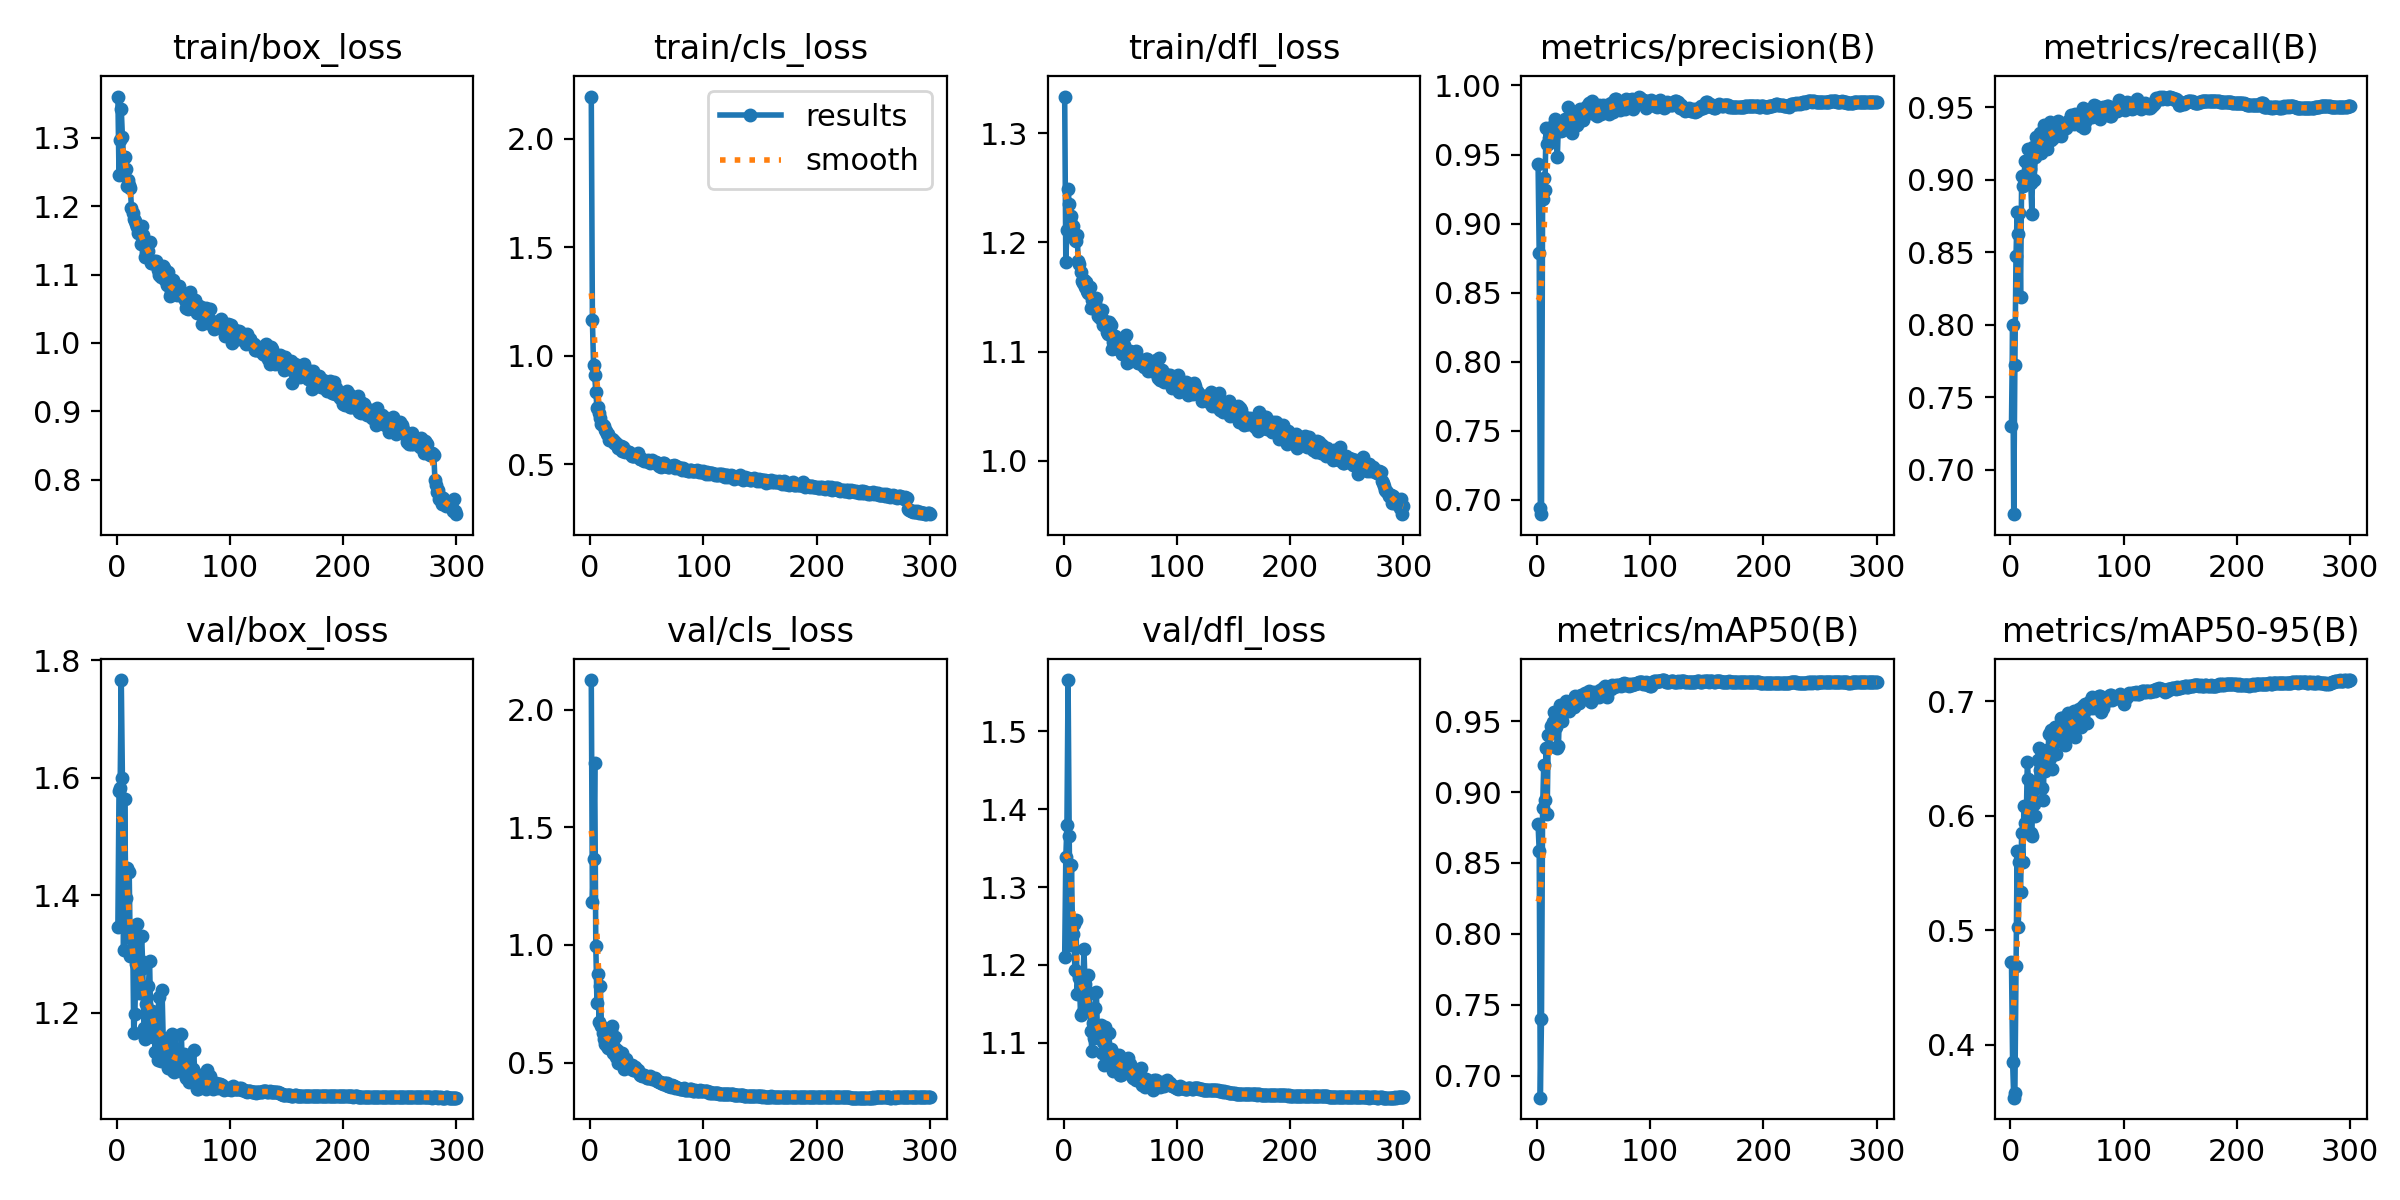

Values plotted in this chart, from the file beside it:
epoch, time, train/box_loss, train/cls_loss, train/dfl_loss, metrics/precision(B), metrics/recall(B), metrics/mAP50(B), metrics/mAP50-95(B), val/box_loss, val/cls_loss, val/dfl_loss, lr/pg0, lr/pg1, lr/pg2
1, 77.28, 1.36, 2.193, 1.334, 0.9434, 0.7304, 0.8773, 0.4726, 1.346, 2.125, 1.21, 0.003303, 0.003303, 0.003303
2, 149.7, 1.246, 1.162, 1.182, 0.8785, 0.7995, 0.8583, 0.3853, 1.578, 1.182, 1.338, 0.006614, 0.006614, 0.006614
3, 222.5, 1.297, 0.9584, 1.212, 0.6939, 0.6693, 0.6845, 0.3539, 1.583, 1.365, 1.379, 0.009904, 0.009904, 0.009904
4, 294.8, 1.342, 0.9091, 1.249, 0.6896, 0.7723, 0.7397, 0.3579, 1.767, 1.773, 1.566, 0.009901, 0.009901, 0.009901
5, 368.1, 1.302, 0.8315, 1.236, 0.9179, 0.8474, 0.889, 0.4685, 1.6, 0.9975, 1.366, 0.009868, 0.009868, 0.009868
6, 440.3, 1.271, 0.7611, 1.22, 0.9328, 0.878, 0.9191, 0.5693, 1.306, 0.7552, 1.225, 0.009835, 0.009835, 0.009835
7, 512.6, 1.272, 0.7616, 1.224, 0.9242, 0.8627, 0.8944, 0.5025, 1.564, 0.8777, 1.328, 0.009802, 0.009802, 0.009802
8, 585, 1.255, 0.7347, 1.215, 0.9691, 0.8771, 0.9313, 0.5595, 1.395, 0.6719, 1.239, 0.009769, 0.009769, 0.009769
9, 656.7, 1.23, 0.7118, 1.206, 0.9574, 0.8191, 0.8844, 0.533, 1.446, 0.8268, 1.253, 0.009736, 0.009736, 0.009736
10, 730, 1.238, 0.6862, 1.202, 0.9578, 0.903, 0.9402, 0.5847, 1.329, 0.6551, 1.193, 0.009703, 0.009703, 0.009703
11, 802.3, 1.231, 0.6826, 1.201, 0.9622, 0.8955, 0.9319, 0.5593, 1.439, 0.6263, 1.258, 0.00967, 0.00967, 0.00967
12, 875.3, 1.227, 0.6759, 1.207, 0.9638, 0.901, 0.9468, 0.608, 1.296, 0.5988, 1.163, 0.009637, 0.009637, 0.009637
13, 948.5, 1.197, 0.6592, 1.183, 0.97, 0.9132, 0.9458, 0.5934, 1.334, 0.5795, 1.19, 0.009604, 0.009604, 0.009604
14, 1020, 1.19, 0.6528, 1.18, 0.9708, 0.9132, 0.9495, 0.5931, 1.347, 0.5868, 1.183, 0.009571, 0.009571, 0.009571
15, 1092, 1.182, 0.6383, 1.173, 0.9713, 0.9122, 0.9564, 0.6466, 1.165, 0.5697, 1.135, 0.009538, 0.009538, 0.009538
16, 1164, 1.179, 0.6375, 1.164, 0.9759, 0.921, 0.9557, 0.6315, 1.198, 0.5639, 1.138, 0.009505, 0.009505, 0.009505
17, 1237, 1.175, 0.6138, 1.163, 0.966, 0.9074, 0.9457, 0.6, 1.283, 0.6383, 1.171, 0.009472, 0.009472, 0.009472
18, 1310, 1.17, 0.6134, 1.166, 0.9479, 0.8979, 0.9311, 0.5845, 1.351, 0.6392, 1.221, 0.009439, 0.009439, 0.009439
19, 1383, 1.161, 0.6148, 1.16, 0.9736, 0.8767, 0.9326, 0.582, 1.276, 0.6557, 1.176, 0.009406, 0.009406, 0.009406
20, 1455, 1.171, 0.6133, 1.164, 0.9721, 0.9227, 0.9611, 0.6298, 1.233, 0.5413, 1.146, 0.009373, 0.009373, 0.009373
21, 1528, 1.144, 0.596, 1.156, 0.9671, 0.9, 0.952, 0.6105, 1.289, 0.566, 1.144, 0.00934, 0.00934, 0.00934
22, 1600, 1.172, 0.603, 1.153, 0.9712, 0.9155, 0.9499, 0.5992, 1.331, 0.6095, 1.187, 0.009307, 0.009307, 0.009307
23, 1672, 1.158, 0.5942, 1.159, 0.9674, 0.9296, 0.9571, 0.6242, 1.277, 0.5262, 1.164, 0.009274, 0.009274, 0.009274
24, 1743, 1.144, 0.5914, 1.14, 0.9711, 0.9223, 0.9579, 0.649, 1.174, 0.5526, 1.116, 0.009241, 0.009241, 0.009241
25, 1814, 1.125, 0.5766, 1.147, 0.9756, 0.9296, 0.9601, 0.6591, 1.155, 0.4981, 1.089, 0.009208, 0.009208, 0.009208
26, 1887, 1.133, 0.5789, 1.14, 0.9738, 0.9322, 0.9642, 0.6399, 1.215, 0.5244, 1.125, 0.009175, 0.009175, 0.009175
27, 1959, 1.147, 0.584, 1.148, 0.9843, 0.9187, 0.9594, 0.6495, 1.173, 0.5151, 1.107, 0.009142, 0.009142, 0.009142
28, 2031, 1.135, 0.5607, 1.144, 0.9767, 0.9242, 0.9568, 0.6242, 1.245, 0.5401, 1.145, 0.009109, 0.009109, 0.009109
29, 2102, 1.147, 0.5771, 1.15, 0.9761, 0.932, 0.9622, 0.6136, 1.288, 0.5192, 1.165, 0.009076, 0.009076, 0.009076
30, 2174, 1.117, 0.5614, 1.133, 0.9809, 0.9379, 0.964, 0.6524, 1.19, 0.4741, 1.108, 0.009043, 0.009043, 0.009043
31, 2246, 1.116, 0.5546, 1.133, 0.9655, 0.9321, 0.9604, 0.6391, 1.204, 0.4948, 1.118, 0.00901, 0.00901, 0.00901
32, 2317, 1.118, 0.561, 1.131, 0.9792, 0.9214, 0.9619, 0.6573, 1.159, 0.5167, 1.107, 0.008977, 0.008977, 0.008977
33, 2390, 1.119, 0.5582, 1.137, 0.9747, 0.9306, 0.96, 0.6476, 1.193, 0.4956, 1.123, 0.008944, 0.008944, 0.008944
34, 2461, 1.118, 0.5567, 1.138, 0.9795, 0.9324, 0.968, 0.6714, 1.133, 0.4769, 1.087, 0.008911, 0.008911, 0.008911
35, 2534, 1.12, 0.5532, 1.124, 0.9712, 0.9397, 0.9643, 0.6507, 1.186, 0.4773, 1.101, 0.008878, 0.008878, 0.008878
36, 2605, 1.107, 0.5458, 1.125, 0.9791, 0.9274, 0.9641, 0.6745, 1.119, 0.4789, 1.072, 0.008845, 0.008845, 0.008845
37, 2677, 1.1, 0.536, 1.128, 0.9804, 0.9315, 0.9628, 0.6408, 1.227, 0.492, 1.12, 0.008812, 0.008812, 0.008812
38, 2749, 1.105, 0.5359, 1.118, 0.9831, 0.9287, 0.9678, 0.6659, 1.148, 0.4709, 1.09, 0.008779, 0.008779, 0.008779
39, 2821, 1.097, 0.5386, 1.116, 0.9822, 0.9352, 0.9684, 0.6774, 1.117, 0.4707, 1.083, 0.008746, 0.008746, 0.008746
40, 2895, 1.108, 0.5442, 1.127, 0.9747, 0.9315, 0.9676, 0.6536, 1.239, 0.4803, 1.113, 0.008713, 0.008713, 0.008713
41, 2966, 1.113, 0.5447, 1.125, 0.9747, 0.9392, 0.9666, 0.669, 1.157, 0.4669, 1.091, 0.00868, 0.00868, 0.00868
42, 3039, 1.109, 0.5505, 1.124, 0.982, 0.9406, 0.9696, 0.6653, 1.146, 0.4705, 1.092, 0.008647, 0.008647, 0.008647
43, 3111, 1.092, 0.5323, 1.102, 0.9841, 0.934, 0.968, 0.6751, 1.141, 0.4556, 1.089, 0.008614, 0.008614, 0.008614
44, 3184, 1.084, 0.5222, 1.109, 0.9814, 0.9387, 0.9694, 0.6786, 1.114, 0.4461, 1.064, 0.008581, 0.008581, 0.008581
45, 3256, 1.104, 0.5262, 1.114, 0.9858, 0.9306, 0.9687, 0.6854, 1.105, 0.4456, 1.075, 0.008548, 0.008548, 0.008548
46, 3327, 1.083, 0.5221, 1.107, 0.987, 0.9366, 0.9711, 0.6853, 1.115, 0.4435, 1.067, 0.008515, 0.008515, 0.008515
47, 3399, 1.069, 0.5213, 1.105, 0.9832, 0.9361, 0.9696, 0.68, 1.122, 0.446, 1.079, 0.008482, 0.008482, 0.008482
48, 3472, 1.073, 0.5137, 1.102, 0.98, 0.9388, 0.9637, 0.662, 1.151, 0.4491, 1.078, 0.008449, 0.008449, 0.008449
49, 3545, 1.076, 0.515, 1.106, 0.9889, 0.9359, 0.9683, 0.6673, 1.163, 0.441, 1.085, 0.008416, 0.008416, 0.008416
50, 3617, 1.092, 0.5169, 1.106, 0.9823, 0.9377, 0.9708, 0.6846, 1.101, 0.4352, 1.059, 0.008383, 0.008383, 0.008383
51, 3689, 1.084, 0.5203, 1.107, 0.9809, 0.9404, 0.9699, 0.6896, 1.099, 0.4358, 1.059, 0.00835, 0.00835, 0.00835
52, 3761, 1.073, 0.5148, 1.098, 0.9784, 0.9406, 0.9672, 0.6776, 1.138, 0.4381, 1.073, 0.008317, 0.008317, 0.008317
53, 3834, 1.07, 0.5054, 1.106, 0.9776, 0.9383, 0.9687, 0.6823, 1.111, 0.4442, 1.068, 0.008284, 0.008284, 0.008284
54, 3907, 1.071, 0.5086, 1.103, 0.9815, 0.9445, 0.9688, 0.6798, 1.119, 0.4341, 1.072, 0.008251, 0.008251, 0.008251
55, 3979, 1.083, 0.5203, 1.116, 0.9856, 0.9402, 0.9673, 0.6749, 1.13, 0.4326, 1.078, 0.008218, 0.008218, 0.008218
56, 4052, 1.071, 0.5107, 1.09, 0.9855, 0.9383, 0.9718, 0.6915, 1.101, 0.4292, 1.064, 0.008185, 0.008185, 0.008185
57, 4124, 1.073, 0.5068, 1.095, 0.9793, 0.9452, 0.9704, 0.6684, 1.164, 0.4337, 1.081, 0.008152, 0.008152, 0.008152
58, 4196, 1.069, 0.51, 1.097, 0.9857, 0.9443, 0.973, 0.6899, 1.108, 0.426, 1.065, 0.008119, 0.008119, 0.008119
59, 4268, 1.071, 0.5063, 1.101, 0.9839, 0.9406, 0.9719, 0.6867, 1.129, 0.424, 1.072, 0.008086, 0.008086, 0.008086
60, 4339, 1.063, 0.5022, 1.091, 0.9842, 0.9411, 0.9748, 0.6881, 1.107, 0.4243, 1.059, 0.008053, 0.008053, 0.008053
... 240 more rows
